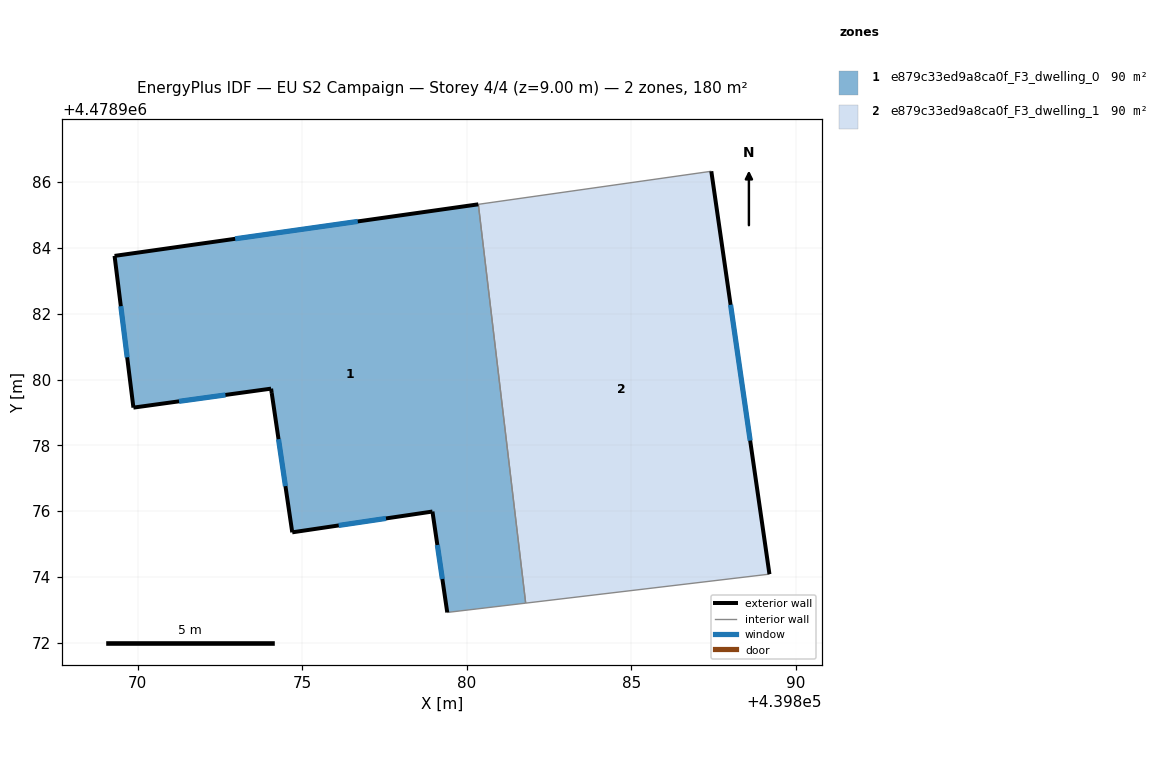
=== STOREY PLAN SPEC (per zone: floor XY polygon, exterior-wall plan segments, windows/doors) ===
zone 1: e879c33ed9a8ca0f_F3_dwelling_0  (89.8 m²)
  floor: (439881.79, 4478973.20) (439880.35, 4478985.33) (439869.29, 4478983.76) (439869.87, 4478979.15) (439874.05, 4478979.72) (439874.07, 4478979.59) (439874.69, 4478975.36) (439878.96, 4478975.99) (439879.41, 4478972.92)
  exterior wall: (439874.05, 4478979.72) – (439869.87, 4478979.15)  [4.2 m]
    window: (439872.66, 4478979.53) – (439871.25, 4478979.34)  [1.4 m²]
  exterior wall: (439869.87, 4478979.15) – (439869.29, 4478983.76)  [4.6 m]
    window: (439869.68, 4478980.68) – (439869.48, 4478982.23)  [1.6 m²]
  exterior wall: (439869.29, 4478983.76) – (439880.35, 4478985.33)  [11.2 m]
    window: (439872.96, 4478984.28) – (439876.69, 4478984.81)  [3.8 m²]
  exterior wall: (439879.41, 4478972.92) – (439878.96, 4478975.99)  [3.1 m]
    window: (439879.26, 4478973.94) – (439879.11, 4478974.97)  [1.1 m²]
  exterior wall: (439878.96, 4478975.99) – (439874.70, 4478975.36)  [4.3 m]
    window: (439877.54, 4478975.78) – (439876.11, 4478975.57)  [1.5 m²]
  exterior wall: (439874.70, 4478975.36) – (439874.07, 4478979.59)  [4.3 m]
    window: (439874.49, 4478976.76) – (439874.28, 4478978.19)  [1.5 m²]
  exterior wall: (439874.07, 4478979.59) – (439874.05, 4478979.72)  [0.1 m]
  interior walls: 2
zone 2: e879c33ed9a8ca0f_F3_dwelling_1  (89.8 m²)
  floor: (439889.20, 4478974.08) (439887.43, 4478986.33) (439880.35, 4478985.33) (439881.79, 4478973.20)
  exterior wall: (439887.43, 4478986.33) – (439889.20, 4478974.08)  [12.4 m]
    window: (439888.02, 4478982.27) – (439888.62, 4478978.14)  [4.2 m²]
  interior walls: 3

=== DERIVED (storey summary) ===
Building: EU S2 Campaign
Storey: 4 of 4  (floor level z = 9.00 m)
Storey gross floor area: 179.6 m²
Zones on this storey: 2
  - e879c33ed9a8ca0f_F3_dwelling_0: floor 89.8 m²; exterior wall 31.9 m (95.6 m²); 6 window(s) 10.8 m²; WWR 11.3%
  - e879c33ed9a8ca0f_F3_dwelling_1: floor 89.8 m²; exterior wall 12.4 m (37.1 m²); 1 window(s) 4.2 m²; WWR 11.4%
Zone adjacency (shared interzone walls):
  - e879c33ed9a8ca0f_F3_dwelling_0 ↔ e879c33ed9a8ca0f_F3_dwelling_1